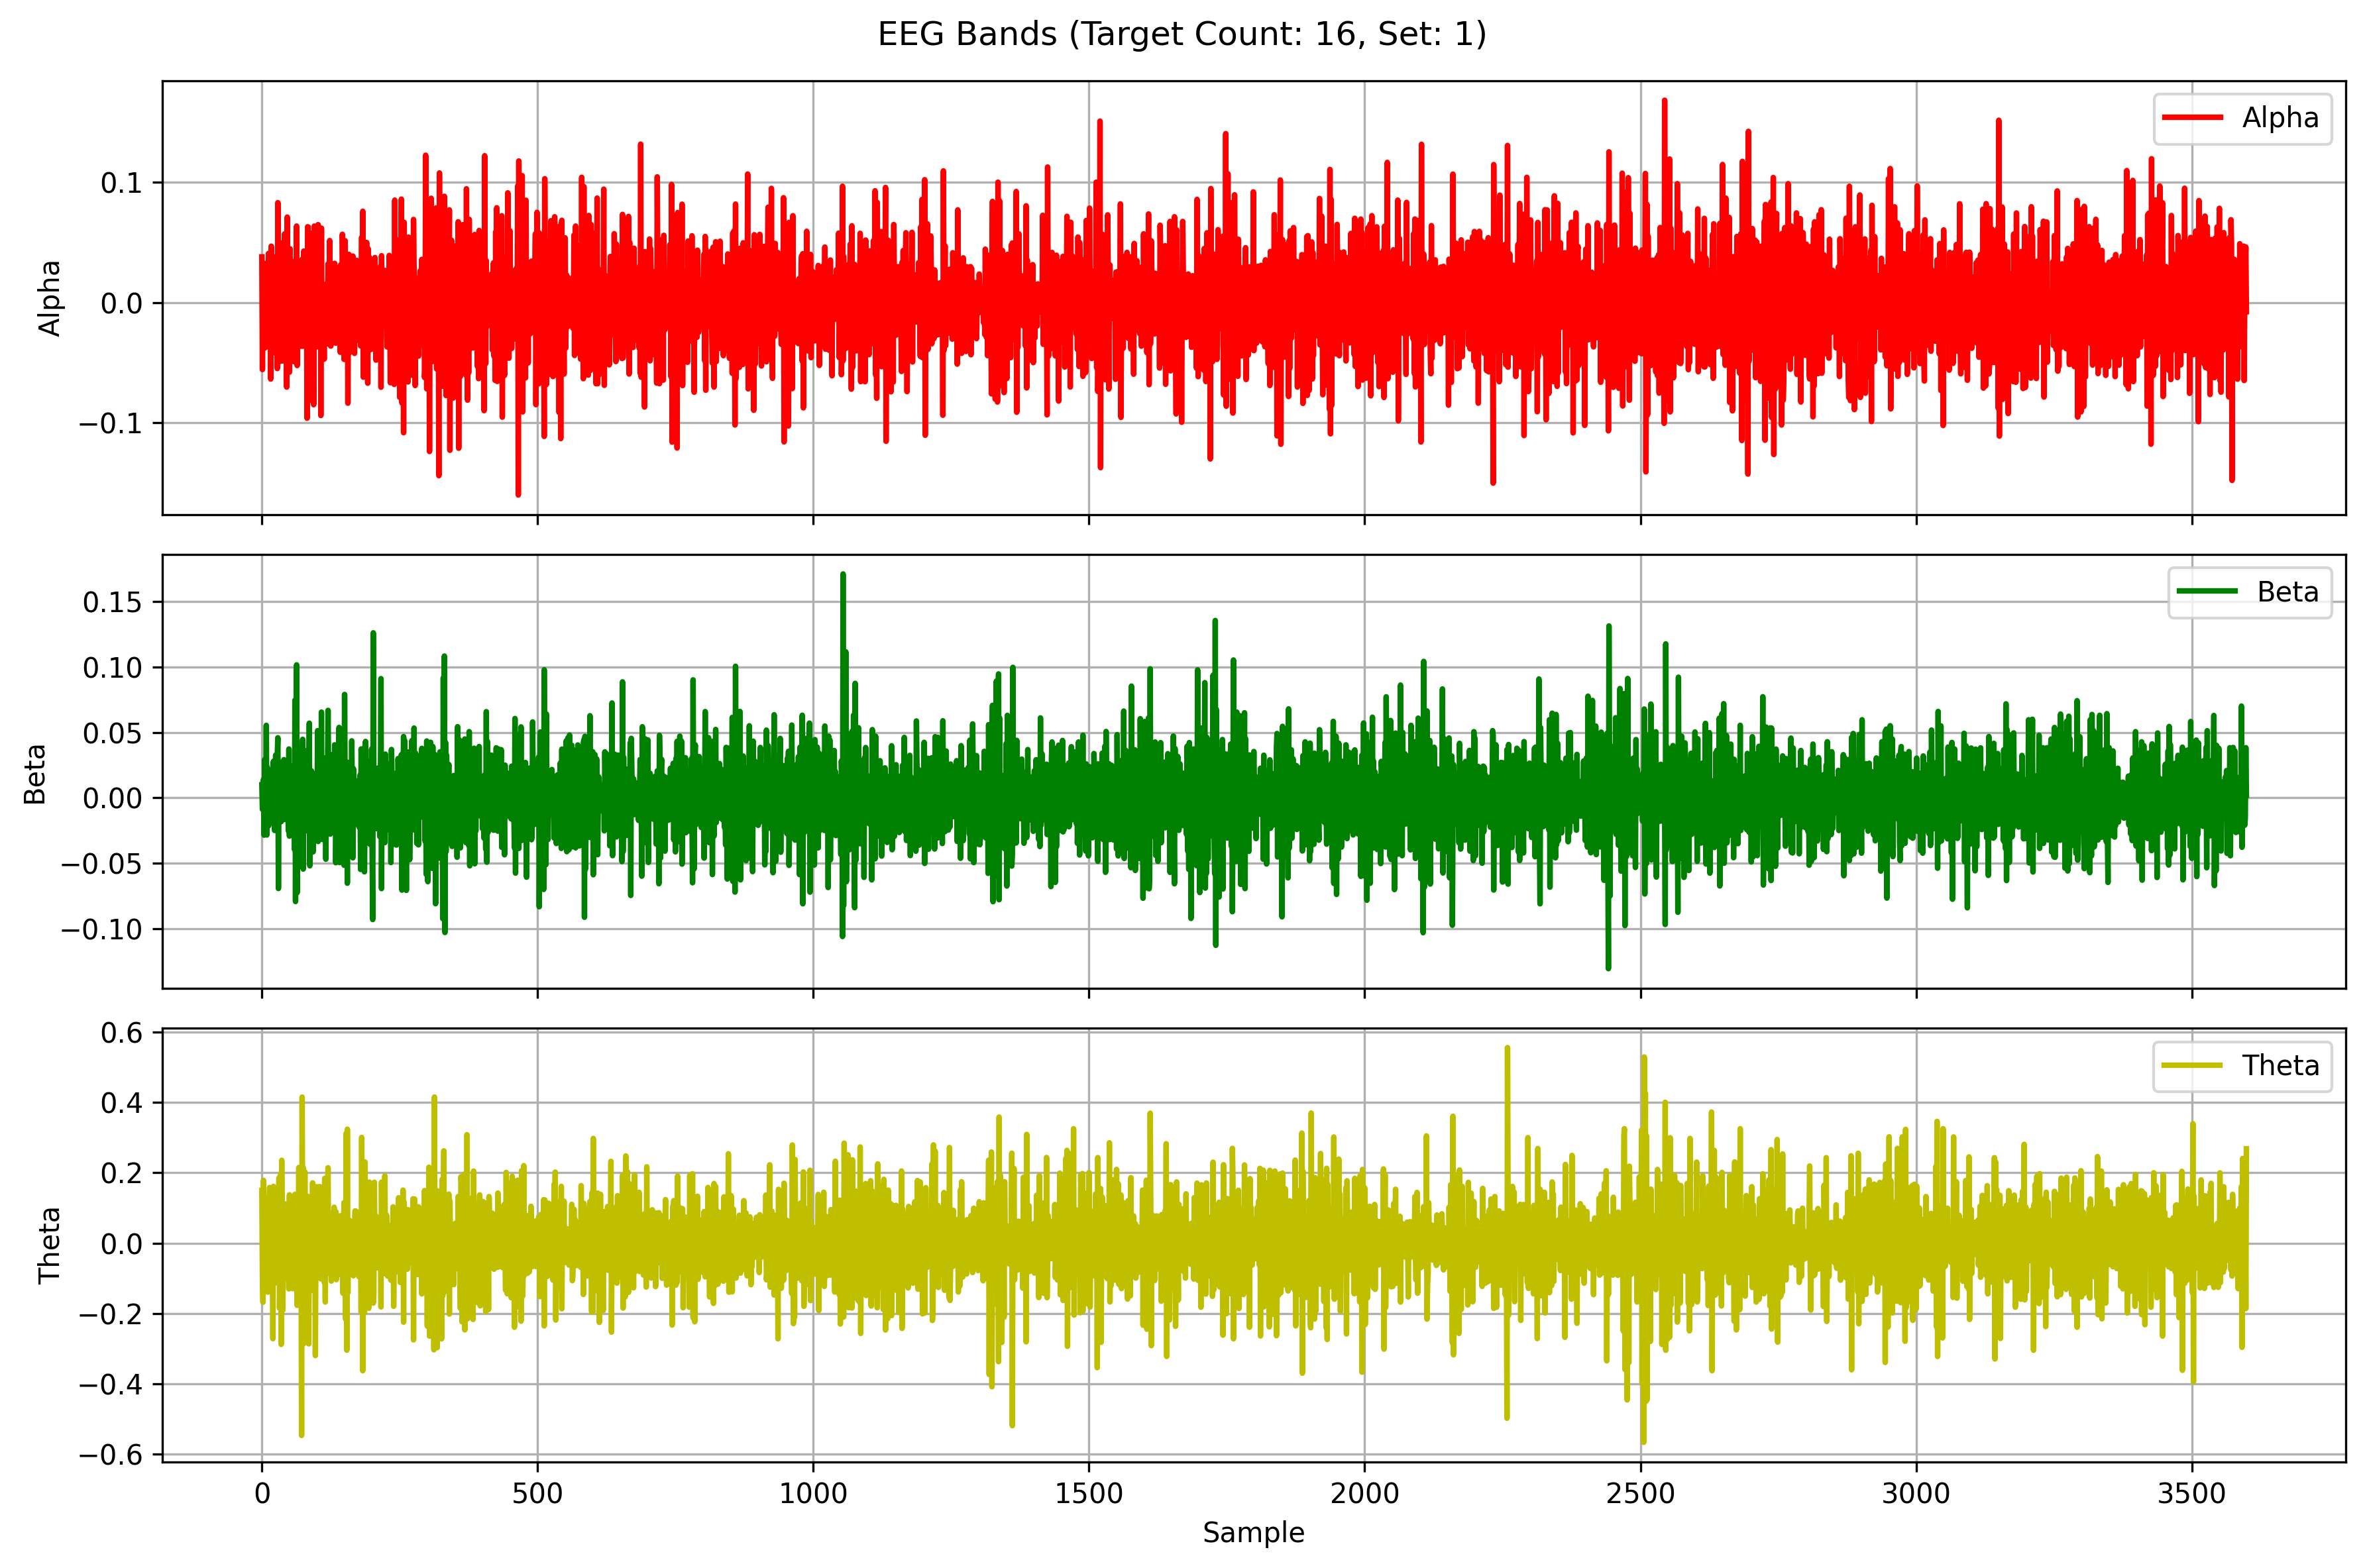

Values plotted in this chart, from the file beside it:
Alpha, Beta, Theta
0.03803, 0.01003, 0.1497
-0.05595, -0.008747, -0.09639
0.02004, -0.003899, -0.1679
0.02655, 0.01415, 0.1783
-0.02453, -0.02845, 0.02169
0.03246, 0.02922, -0.09381
-0.03786, -0.02563, 0.1092
0.01759, -0.02202, -0.029
0.0087, 0.05536, 0.09006
0.01388, -0.02835, -0.07062
-0.02343, 0.0232, 0.05583
-0.007273, 0.006063, -0.1391
0.04085, -0.02144, 0.1307
-0.03464, 0.005191, -0.06141
-0.01412, -0.003655, 0.158
0.02738, 0.0002226, -0.06312
-0.06388, 0.006927, -0.06816
0.04693, 0.004279, -0.0982
0.02864, -0.0005945, 0.1504
-0.02612, -0.01751, 0.06825
0.0385, 0.009245, -0.2714
-0.04205, 0.02789, 0.1613
-0.01969, -0.01661, 0.04176
0.0005904, -0.02486, -0.1138
0.008818, -0.02233, 0.08647
0.01678, 0.03264, -0.06463
0.00787, -0.007672, 0.05739
0.02155, -0.01294, -0.05979
-0.05514, 0.03384, 0.05926
0.08319, 0.04589, 0.05524
-0.02695, -0.06918, -0.02881
-0.04957, 0.01909, 0.1857
0.01437, -0.001344, -0.185
-0.006606, -0.01814, -0.09787
-0.01186, 0.02707, 0.1967
0.04956, -0.01815, -0.2877
-0.007968, 0.005984, 0.2354
-0.04879, 0.004032, 0.04409
-0.002002, -0.009989, -0.1903
0.02063, -0.008882, 0.0301
-0.01788, 0.02919, -0.09173
0.0571, -0.0165, 0.04744
-0.03775, -0.006573, 0.1115
-0.0001779, -0.007805, -0.02117
0.03754, 0.0003842, 0.07083
-0.07057, 0.001024, 0.006149
0.07116, 0.004437, -0.1023
0.004175, 0.001199, -0.08154
-0.01173, -0.02516, 0.1114
-0.003864, 0.0373, -0.1301
-0.05813, -0.02919, 0.1373
0.04477, 0.02205, -0.05999
0.007803, 0.004536, 0.05213
0.02265, -0.008376, 0.00146
-0.01708, -0.006899, -0.01243
-0.01374, -0.02188, 0.03705
0.003022, 0.02426, -0.1293
0.007353, -0.001574, 0.08127
-0.04934, 0.01362, -0.004688
0.01675, -0.03927, -0.04927
... 3,540 more rows
